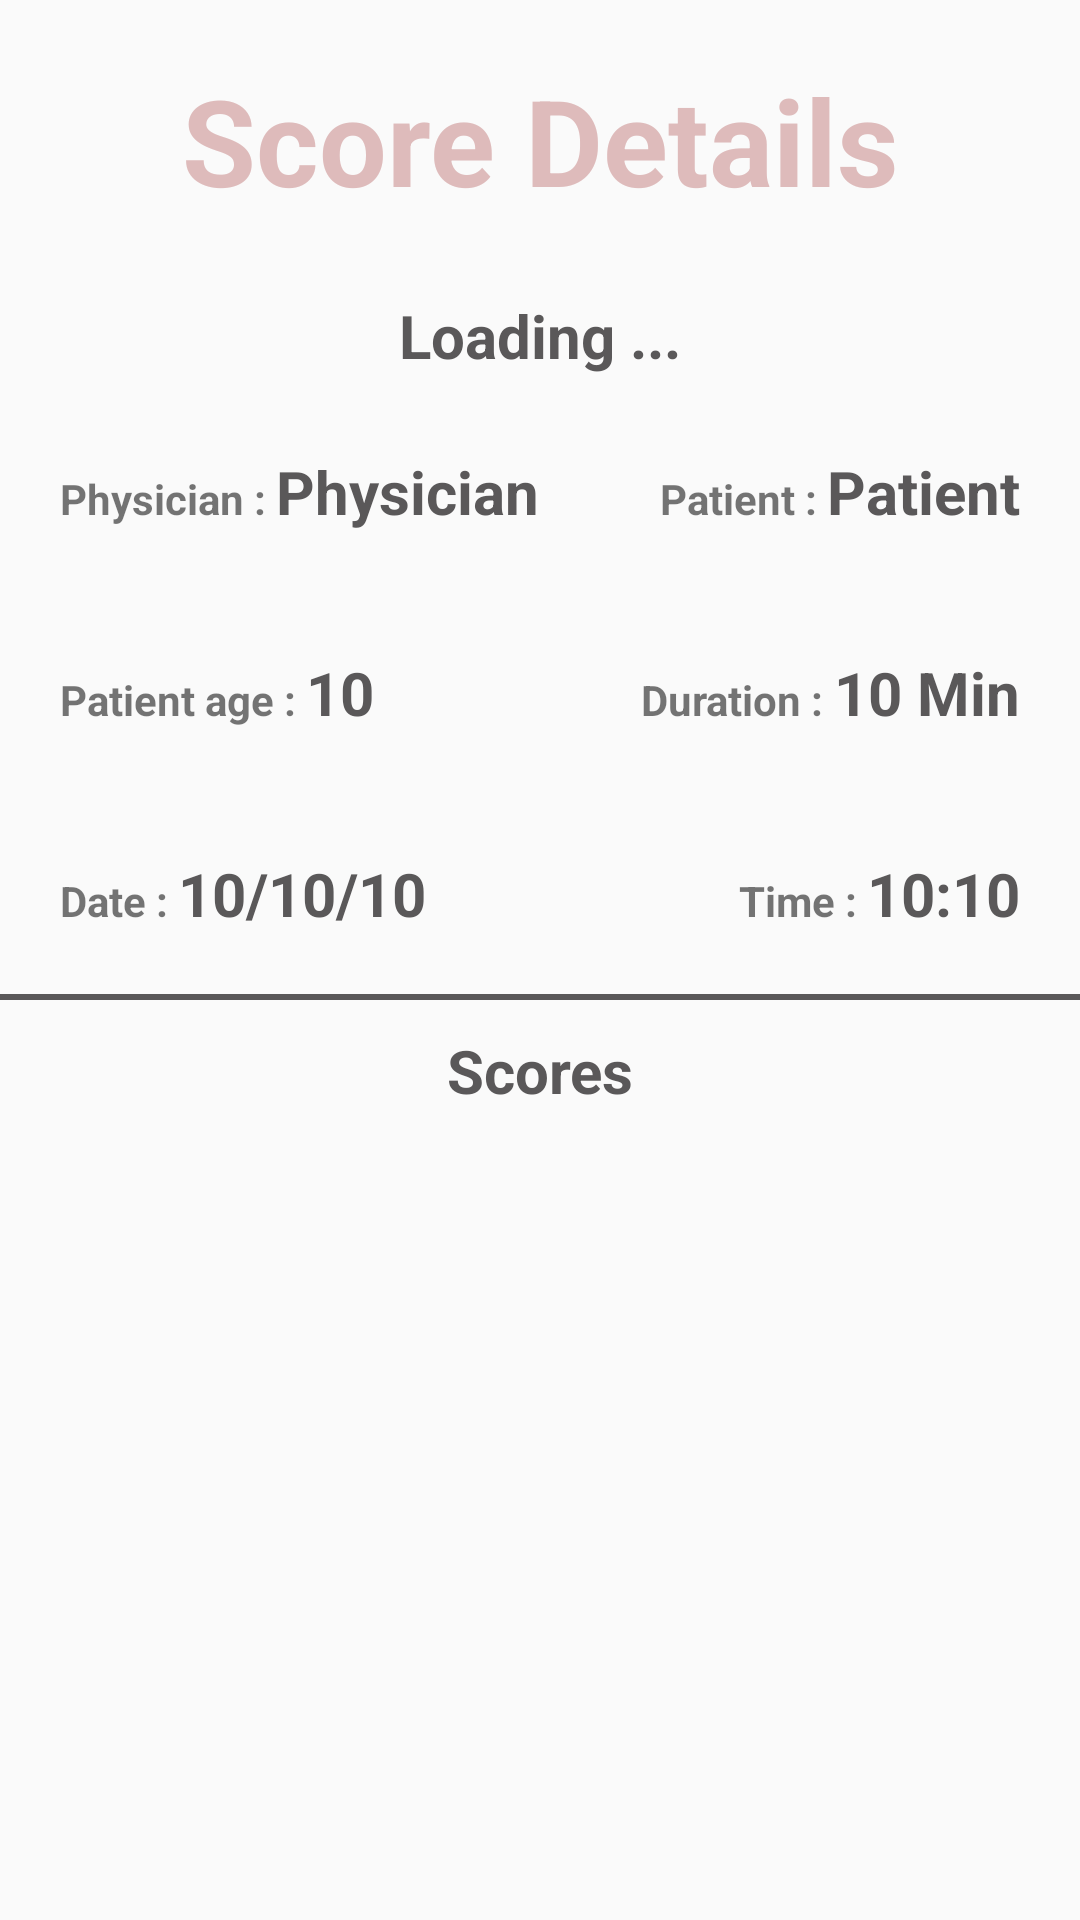

Android layout source for this screen:
<!-- AndroidManifest.xml: application theme Theme.MyApplication -->
<!-- res/layout/activity_expanded_history.xml -->
<?xml version="1.0" encoding="utf-8"?>
<LinearLayout xmlns:android="http://schemas.android.com/apk/res/android"
    xmlns:app="http://schemas.android.com/apk/res-auto"
    xmlns:tools="http://schemas.android.com/tools"
    android:layout_width="match_parent"
    android:layout_height="match_parent"
    android:orientation="vertical"
    tools:context=".ExpandedHistory">

    <TextView
        android:layout_width="match_parent"
        android:layout_height="wrap_content"
        android:text="Score Details"
        style="@style/pageTitle"
        android:gravity="center"/>

    <TextView
        android:layout_width="match_parent"
        android:layout_height="wrap_content"
        android:id="@+id/expandedHistoryUserFeedback"
        android:gravity="center"
        style="@style/contentText"
        android:layout_margin="5dp"
        android:text="Loading ..."/>

    <LinearLayout
        android:layout_width="match_parent"
        android:layout_height="wrap_content"
        android:padding="20dp"
        android:orientation="horizontal">

        <TextView
            android:layout_width="wrap_content"
            android:layout_height="wrap_content"
            android:text="Physician : "
            android:textStyle="bold"/>

        <TextView
            android:layout_width="wrap_content"
            android:layout_height="wrap_content"
            style="@style/contentText"
            android:id="@+id/expandedHistoryPhysician"
            android:text="Physician"/>

        <Space
            android:layout_height="match_parent"
            android:layout_width="0dp"
            android:layout_weight="1"/>

        <TextView
            android:layout_width="wrap_content"
            android:layout_height="wrap_content"
            android:text="Patient : "
            android:textStyle="bold"/>

        <TextView
            android:layout_width="wrap_content"
            android:layout_height="wrap_content"
            style="@style/contentText"
            android:id="@+id/expandedHistoryPatient"
            android:text="Patient"/>

    </LinearLayout>

    <LinearLayout
        android:layout_width="match_parent"
        android:layout_height="wrap_content"
        android:padding="20dp"
        android:orientation="horizontal">

        <TextView
            android:layout_width="wrap_content"
            android:layout_height="wrap_content"
            android:text="Patient age : "
            android:textStyle="bold"/>

        <TextView
            android:layout_width="wrap_content"
            android:layout_height="wrap_content"
            style="@style/contentText"
            android:id="@+id/expandedHistoryAge"
            android:text="10"/>

        <Space
            android:layout_height="match_parent"
            android:layout_width="0dp"
            android:layout_weight="1"/>

        <TextView
            android:layout_width="wrap_content"
            android:layout_height="wrap_content"
            android:text="Duration : "
            android:textStyle="bold"/>

        <TextView
            android:layout_width="wrap_content"
            android:layout_height="wrap_content"
            style="@style/contentText"
            android:id="@+id/expandedHistoryDuration"
            android:text="10 Min"/>

    </LinearLayout>

    <LinearLayout
        android:layout_width="match_parent"
        android:layout_height="wrap_content"
        android:padding="20dp"
        android:orientation="horizontal">

        <TextView
            android:layout_width="wrap_content"
            android:layout_height="wrap_content"
            android:text="Date : "
            android:textStyle="bold"/>

        <TextView
            android:layout_width="wrap_content"
            android:layout_height="wrap_content"
            style="@style/contentText"
            android:id="@+id/expandedHistoryDate"
            android:text="10/10/10"/>

        <Space
            android:layout_height="match_parent"
            android:layout_width="0dp"
            android:layout_weight="1"/>

        <TextView
            android:layout_width="wrap_content"
            android:layout_height="wrap_content"
            android:text="Time : "
            android:textStyle="bold"/>

        <TextView
            android:layout_width="wrap_content"
            android:layout_height="wrap_content"
            style="@style/contentText"
            android:id="@+id/expandedHistoryTime"
            android:text="10:10"/>

    </LinearLayout>

    <com.google.android.material.divider.MaterialDivider
        android:layout_width="match_parent"
        android:layout_height="2dp"
        app:dividerColor="@color/davysGray"/>

    <TextView
        android:layout_width="match_parent"
        android:layout_height="wrap_content"
        android:text="Scores"
        style="@style/contentText"
        android:gravity="center"
        android:layout_margin="10dp" />

    <ListView
        android:layout_width="match_parent"
        android:layout_height="wrap_content"
        android:id="@+id/expandedHistoryListView"/>

</LinearLayout>
<!-- resources referenced by this layout -->
<resources>
  <color name="davysGray">#5A5859</color>
  <style name="contentText">
          <item name="android:textColor">@color/davysGray</item>
          <item name="android:textStyle">bold</item>
          <item name="android:textSize">20sp</item>
      </style>
  <style name="pageTitle">
          <item name="android:textSize">40sp</item>
          <item name="android:textStyle">bold</item>
          <item name="android:layout_margin">20dp</item>
          <item name="android:textColor">@color/paleChestnut</item>
          <item name="android:layout_gravity">center</item>
      </style>
  <style name="Theme.MyApplication" parent="Theme.AppCompat.DayNight.DarkActionBar">
          
          <item name="colorPrimary">@color/pewterBlue</item>
          <item name="colorOnPrimary">@color/white</item>
          
          <item name="colorSecondary">@color/paleChestnut</item>
          <item name="colorSecondaryVariant">@color/eggshell</item>
          <item name="colorOnSecondary">@color/black</item>
          
          <item name="android:statusBarColor" tools:targetApi="l">?attr/colorPrimaryVariant</item>
          
      </style>
  <color name="paleChestnut">#DEBBBB</color>
  <color name="pewterBlue">#8DB3B1</color>
  <color name="white">#FFFFFFFF</color>
  <color name="eggshell">#F4E6DA</color>
  <color name="black">#FF000000</color>
</resources>
